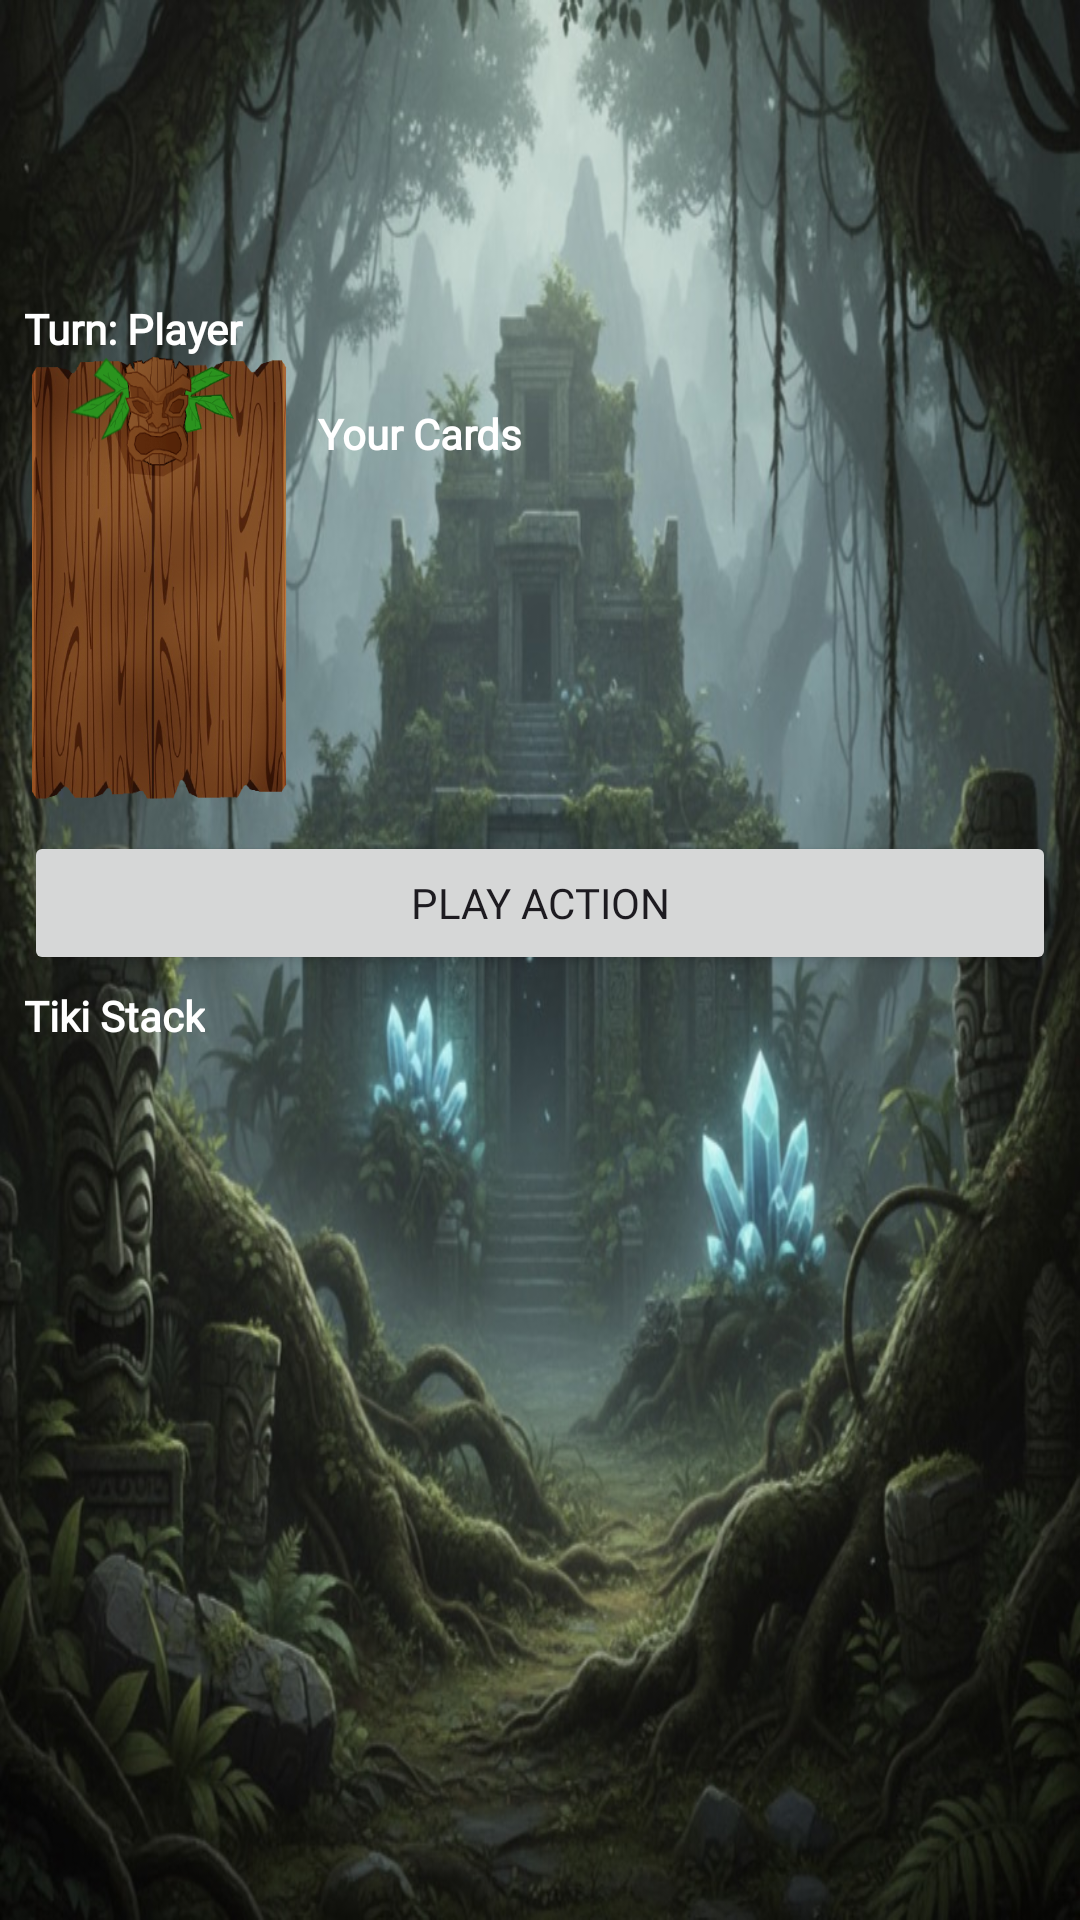

This screen was rendered from an Android layout file. Write that file and the resources it references.
<!-- AndroidManifest.xml: application theme Theme.ToppleTheTiki -->
<!-- res/layout/activity_game.xml -->
<?xml version="1.0" encoding="utf-8"?>
<LinearLayout
    android:id="@+id/main"
    xmlns:android="http://schemas.android.com/apk/res/android"
    android:layout_width="match_parent"
    android:layout_height="match_parent"
    android:orientation="vertical"
    android:background="@drawable/jungle_bg"
    android:padding="8dp"
    >

    
    <androidx.recyclerview.widget.RecyclerView
        android:id="@+id/rvPlayers"
        android:layout_width="match_parent"
        android:layout_height="80dp"
        android:layout_marginBottom="8dp"/>
    <TextView
        android:id="@+id/tvTurn"
        android:layout_width="wrap_content"
        android:layout_height="wrap_content"
        android:text="Turn: Player"
        android:fontFamily="@font/naluka"
        android:textColor="#FFFFFF"
        android:textStyle="bold"
        android:layout_marginTop="4dp"/>

    


    

    <LinearLayout
        android:layout_width="match_parent"
        android:layout_height="wrap_content"
        android:orientation="horizontal">
        <LinearLayout
            android:id="@+id/layoutSecret"
            android:padding="8dp"
            android:layout_width="90dp"
            android:layout_height="150dp"
            android:orientation="vertical"
            android:gravity="center"
            android:background="@drawable/secret_card_template">
            <ImageView
                android:id="@+id/secret1"
                android:layout_width="80dp"
                android:scaleType="fitXY"
                android:layout_marginTop="24dp"
                android:layout_height="32dp"/>

            <ImageView
                android:id="@+id/secret2"
                android:layout_width="80dp"
                android:scaleType="fitXY"
                android:layout_height="35dp"/>

            <ImageView
                android:id="@+id/secret3"
                android:layout_width="80dp"
                android:scaleType="fitXY"
                android:layout_height="32dp"/>
        </LinearLayout>

        
        <LinearLayout
            android:layout_width="0dp"
            android:layout_height="match_parent"
            android:layout_weight="1"
            android:layout_margin="8dp"
            android:orientation="vertical">
            <TextView
                android:layout_width="wrap_content"
                android:layout_height="wrap_content"
                android:text="Your Cards"
                android:fontFamily="@font/naluka"
                android:textColor="#FFFFFF"
                android:layout_marginTop="8dp"
                android:textStyle="bold"/>

            <androidx.recyclerview.widget.RecyclerView
                android:id="@+id/rvCards"

                android:layout_width="match_parent"
                android:layout_height="100dp"/>
        </LinearLayout>

    </LinearLayout>


    <Button
        android:id="@+id/btnPlayAction"
        android:layout_width="match_parent"
        android:layout_height="wrap_content"
        android:text="Play Action"
        android:fontFamily="@font/naluka"
        android:layout_marginTop="8dp"/>
    <TextView
        android:layout_height="wrap_content"
        android:layout_width="wrap_content"
        android:text="Tiki Stack"
        android:textColor="#FFFFFF"
        android:fontFamily="@font/naluka"
        android:layout_marginTop="4dp"
        android:textStyle="bold"/>

    <androidx.recyclerview.widget.RecyclerView
        android:id="@+id/rvTikiStack"
        android:layout_width="match_parent"
        android:layout_height="0dp"
        android:layout_weight="1"
        android:orientation="horizontal"
        android:layout_marginTop="4dp"/>

</LinearLayout>
<!-- resources referenced by this layout -->
<resources>
  <!-- drawable jungle_bg: jpeg bitmap (drawable, 150485 bytes) -->
  <!-- drawable secret_card_template: png bitmap (drawable, 242327 bytes) -->
  <style name="Theme.ToppleTheTiki" parent="Base.Theme.ToppleTheTiki" />
  <style name="Base.Theme.ToppleTheTiki" parent="Theme.Material3.DayNight.NoActionBar">
          
          
      </style>
</resources>
